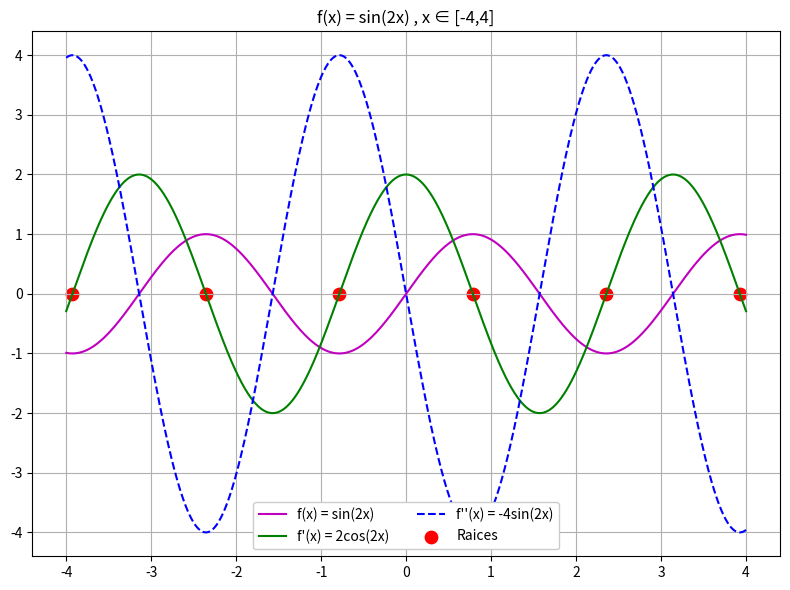
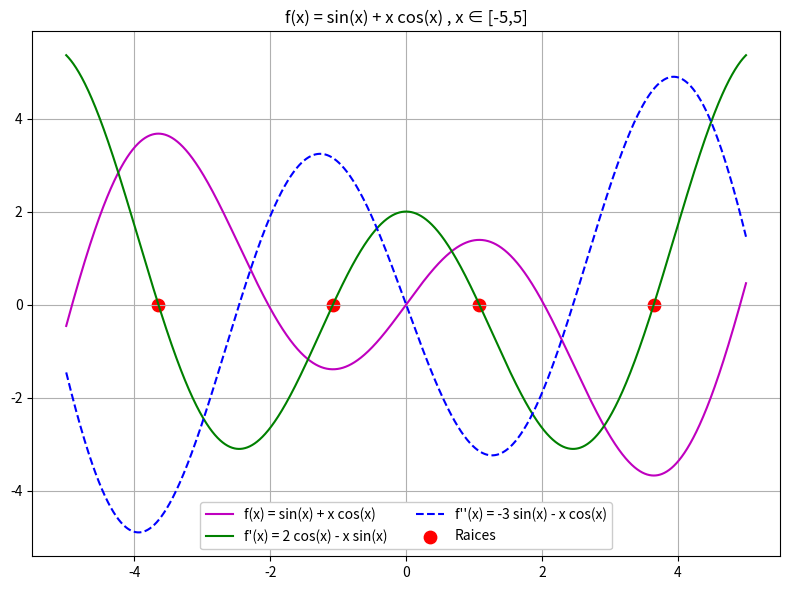

The script that saved these images, in order:
"""
José Luis Haro Díaz
Newton Method
Metaheuristic Algorithms
"""

import numpy as np
import matplotlib as mpl
import matplotlib.pyplot as plt
from pathlib import Path

#EPS
mpl.rcParams["pdf.fonttype"] = 42
mpl.rcParams["ps.fonttype"]  = 42

#Newton method to find roots of f'(x) = 0 using f''(x)
def newton_fprime_root(fp, fpp, x0, tol = 1e-10, maxiter = 100) -> None:
    x = float(x0)
    for _ in range(maxiter):
        g, h = fp(x), fpp(x)
        if not np.isfinite(h) or abs(h) < 1e-12:
            return None
        x_new = x - g/h
        if abs(x_new - x) < tol:
            x = x_new
            break
        x = x_new
    return x if abs(fp(x)) < 1e-6 else None

# Remove duplicates and sort
def unique_sorted(vals, tol = 1e-6) -> list:
    out = []
    for v in vals:
        if v is None or not np.isfinite(v): continue
        if not out or abs(v - out[-1]) >= tol:
            out.append(v)
    return out

#Find all roots of f'(x) = 0 in [a,b] using Newton method with n_points initial points
def newton_roots(fp, fpp, a, b, n_points = 601) -> list: #601 is a safe choice for 600 intervals
    points = np.linspace(a, b, n_points)
    roots = [newton_fprime_root(fp, fpp, s) for s in points]
    roots = sorted(r for r in roots if r is not None and a-1e-6 <= r <= b+1e-6)
    return unique_sorted(roots, tol=1e-6)

#Plotting function
def plot_case(funcion, funcionPrima, funcionPrima2, a, b, title, legend_labels, basename) -> None:
    x = np.linspace(a, b, 2000)

    plt.figure(figsize=(8,6))
    plt.plot(x, funcion(x),       'm',  label=legend_labels[0]) #Magenta
    plt.plot(x, funcionPrima(x),  'g-', label=legend_labels[1]) #Green
    plt.plot(x, funcionPrima2(x), 'b--',label=legend_labels[2]) #Blue
    plt.grid(True)
    roots = newton_roots(funcionPrima, funcionPrima2, a, b) #Red dots for roots
    if roots:
        plt.scatter(roots, np.zeros(len(roots)), s=80, c='r', label="Raices")

    plt.title(title)
    plt.legend(loc="lower center", ncol=2, framealpha=1.0)
    plt.tight_layout()

    out = Path("results"); out.mkdir(exist_ok = True)
    plt.savefig(out / f"{basename}.png", dpi=150, bbox_inches = "tight", transparent = False)
    plt.savefig(out / f"{basename}.eps",            bbox_inches = "tight", transparent = False)
    plt.show()

#=== FUNCTIONS AND DERIVATIVES ===#

#Case1: f(x) = sin(2x)
def func_1(x) -> float:
    y = np.sin(2*x)
    return y
def func_prima_1(x) -> float:
    y = 2*np.cos(2*x)
    return y
def func_prima_p_1(x) -> float:
    y = -4*np.sin(2*x)
    return y

#Case2: f(x) = sin(x) + x cos(x)
def func_2(x) -> float:
    y = np.sin(x) + x*np.cos(x)
    return y
def func_prima_2(x) -> float:
    y = 2*np.cos(x) - x*np.sin(x)
    return y
def func_prima_p_2(x) -> float:
    y = -3*np.sin(x) - x*np.cos(x)
    return y

if __name__ == "__main__":
    #Plot for 1
    plot_case(funcion = func_1, funcionPrima = func_prima_1, funcionPrima2 = func_prima_p_1, a = -4, b = 4, title = "f(x) = sin(2x) , x ∈ [-4,4]",
        legend_labels = ["f(x) = sin(2x)", "f'(x) = 2cos(2x)", "f''(x) = -4sin(2x)"], basename = "newton_method_1")

    #Plot for 2
    plot_case(funcion = func_2, funcionPrima = func_prima_2, funcionPrima2 = func_prima_p_2, a = -5, b = 5, title = "f(x) = sin(x) + x cos(x) , x ∈ [-5,5]",
        legend_labels = ["f(x) = sin(x) + x cos(x)", "f'(x) = 2 cos(x) - x sin(x)", "f''(x) = -3 sin(x) - x cos(x)"], basename = "newton_method_2")
